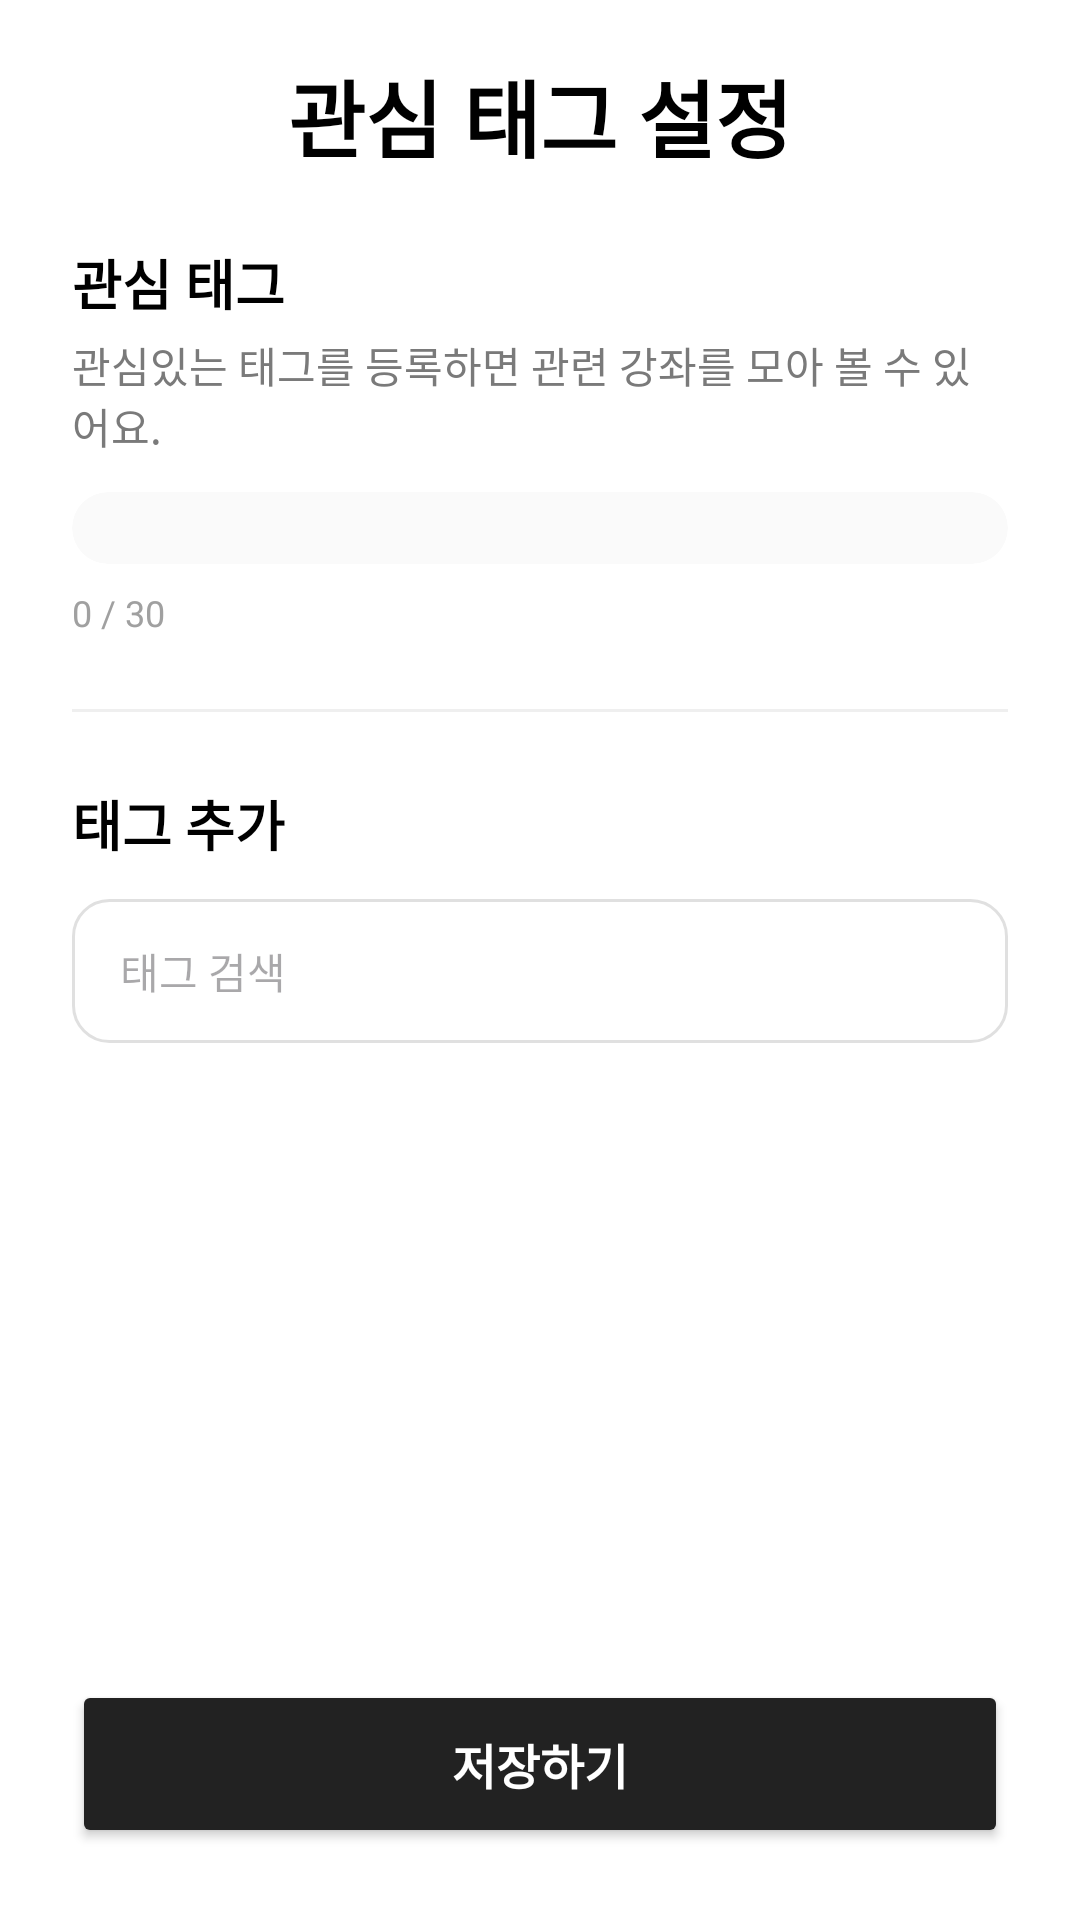

Produce the Android XML layout that renders to this screen, including the resource entries it uses.
<!-- AndroidManifest.xml: application theme Theme.SNUTIExP -->
<!-- res/layout/activity_user_interest.xml -->
<?xml version="1.0" encoding="utf-8"?>
<androidx.constraintlayout.widget.ConstraintLayout
    xmlns:android="http://schemas.android.com/apk/res/android"
    android:id="@+id/main"
    xmlns:app="http://schemas.android.com/apk/res-auto"
    xmlns:tools="http://schemas.android.com/tools"
    android:layout_width="match_parent"
    android:layout_height="match_parent"
    android:fitsSystemWindows="true"
    android:background="#FFFFFF">

    
    <ImageButton
        android:id="@+id/btn_back"
        android:layout_width="45dp"
        android:layout_height="45dp"
        android:layout_marginStart="20dp"
        android:layout_marginTop="16dp"
        android:background="@drawable/bg_white_circle"
        android:elevation="4dp"
        android:padding="8dp"
        android:scaleType="fitCenter"
        android:src="@drawable/ic_back"
        app:tint="@color/black"
        android:foreground="?attr/selectableItemBackgroundBorderless"
        android:contentDescription="뒤로가기"
        app:layout_constraintStart_toStartOf="parent"
        app:layout_constraintTop_toTopOf="parent" />

    
    <TextView
        android:id="@+id/tv_title"
        android:layout_width="wrap_content"
        android:layout_height="wrap_content"
        android:text="관심 태그 설정"
        style="@style/TitleText"
        app:layout_constraintStart_toStartOf="parent"
        app:layout_constraintEnd_toEndOf="parent"
        app:layout_constraintTop_toTopOf="@id/btn_back"
        app:layout_constraintBottom_toBottomOf="@id/btn_back" />

    
    <androidx.core.widget.NestedScrollView
        android:layout_width="match_parent"
        android:layout_height="0dp"
        android:layout_marginTop="20dp"
        android:layout_marginBottom="16dp"
        app:layout_constraintTop_toBottomOf="@id/btn_back"
        app:layout_constraintBottom_toTopOf="@id/btn_save">

        <LinearLayout
            android:layout_width="match_parent"
            android:layout_height="wrap_content"
            android:orientation="vertical"
            android:paddingHorizontal="24dp">

            
            <TextView
                android:layout_width="wrap_content"
                android:layout_height="wrap_content"
                android:text="관심 태그"
                android:textSize="18sp"
                android:textStyle="bold"
                android:textColor="#000000" />

            <TextView
                android:layout_width="wrap_content"
                android:layout_height="wrap_content"
                android:layout_marginTop="4dp"
                android:text="관심있는 태그를 등록하면 관련 강좌를 모아 볼 수 있어요."
                android:textSize="14sp"
                android:textColor="#7A7A7A" />

            
            <androidx.cardview.widget.CardView
                android:layout_width="match_parent"
                android:layout_height="wrap_content"
                android:layout_marginTop="12dp"
                app:cardBackgroundColor="#FAFAFA"
                app:cardCornerRadius="12dp"
                app:cardElevation="0dp"
                app:strokeColor="#EAEAEA"
                app:strokeWidth="1dp">

                <androidx.recyclerview.widget.RecyclerView
                    android:id="@+id/rv_selected_tags"
                    android:layout_width="match_parent"
                    android:layout_height="wrap_content"
                    android:maxHeight="160dp"
                    android:padding="12dp"
                    android:clipToPadding="false"
                    tools:itemCount="4" />

            </androidx.cardview.widget.CardView>

            <TextView
                android:id="@+id/tv_tag_count"
                android:layout_width="wrap_content"
                android:layout_height="wrap_content"
                android:layout_marginTop="8dp"
                android:text="0 / 30"
                android:textSize="12sp"
                android:textColor="#A0A0A0" />

            
            <View
                android:layout_width="match_parent"
                android:layout_height="1dp"
                android:layout_marginTop="24dp"
                android:background="#EFEFEF" />

            
            <TextView
                android:layout_width="wrap_content"
                android:layout_height="wrap_content"
                android:layout_marginTop="24dp"
                android:text="태그 추가"
                android:textSize="18sp"
                android:textStyle="bold"
                android:textColor="#000000" />

            
            <EditText
                android:id="@+id/et_tag_search"
                android:layout_width="match_parent"
                android:layout_height="48dp"
                android:layout_marginTop="12dp"
                android:background="@drawable/bg_search_input"
                android:hint="태그 검색"
                android:imeOptions="actionSearch"
                android:inputType="text"
                android:paddingHorizontal="16dp"
                android:textSize="14sp" />

            
            <androidx.recyclerview.widget.RecyclerView
                android:id="@+id/rv_available_tags"
                android:layout_width="match_parent"
                android:layout_height="wrap_content"
                android:layout_marginTop="16dp"
                android:orientation="horizontal"
                app:layoutManager="androidx.recyclerview.widget.LinearLayoutManager"
                tools:itemCount="6" />

        </LinearLayout>
    </androidx.core.widget.NestedScrollView>

    
    <Button
        android:id="@+id/btn_save"
        android:layout_width="match_parent"
        android:layout_height="56dp"
        android:layout_marginHorizontal="24dp"
        android:layout_marginBottom="24dp"
        android:backgroundTint="#222222"
        android:text="저장하기"
        android:textColor="#FFFFFF"
        android:textSize="16sp"
        android:textStyle="bold"
        app:cornerRadius="12dp"
        app:layout_constraintBottom_toBottomOf="parent"
        app:layout_constraintEnd_toEndOf="parent"
        app:layout_constraintStart_toStartOf="parent" />

</androidx.constraintlayout.widget.ConstraintLayout>
<!-- resources referenced by this layout -->
<resources>
  <color name="black">#FF000000</color>
  <!-- drawable bg_search_input (drawable) -->
  <?xml version="1.0" encoding="utf-8"?>
  <shape xmlns:android="http://schemas.android.com/apk/res/android"
      android:shape="rectangle">
  
      
      <solid android:color="#FFFFFF" />
  
      
      <corners android:radius="12dp" />
  
      
      <stroke
          android:width="1dp"
          android:color="#E0E0E0" />
  
  </shape>
  <style name="TitleText">
          <item name="android:textSize">28sp</item>
          <item name="android:textStyle">bold</item>
          <item name="android:textColor">@color/black</item>
          <item name="android:includeFontPadding">false</item>
          <item name="android:fontFamily">sans-serif-medium</item>
      </style>
  <style name="Theme.SNUTIExP" parent="Base.Theme.SNUTIExP" />
  <style name="Base.Theme.SNUTIExP" parent="Theme.Material3.DayNight.NoActionBar">
          
          
          <item name="android:statusBarColor">@android:color/white</item>
      </style>
</resources>
